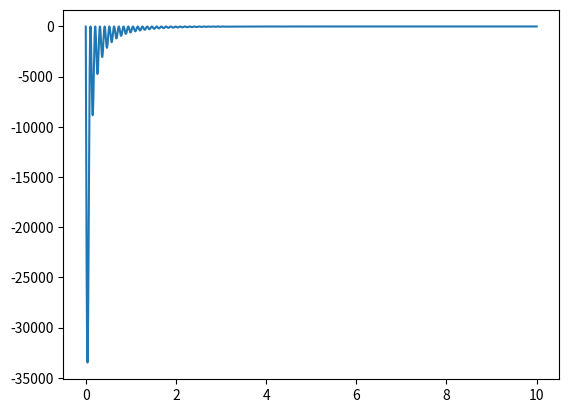

The matplotlib source for this figure:
import numpy as np
import matplotlib.pyplot as plt 
from scipy.special import spherical_jn
def f(x):
    return (-1)*(40**2)*((30*x)**2)*(1/x)*((spherical_jn(1,30*x))**2)*(np.exp(-x))
n1=10000
a1=0.0001
b1=30
h1=(b1-a1)/n1
suma1=0
for i in range (1,n1):
    Area1=f(a1+i*h1)
    suma1+=Area1
integral1=h1*((f(a1)+f(b1))/2 +suma1)
print(integral1)


def f(x):
    return (-1)*(40**2)*((30*x)**2)*(1/x)*((spherical_jn(2,30*x))**2)*(np.exp(-x))
n=10000
a=0.0001
b=30
h=(b-a)/n
suma=0
for i in range (1,n):
    Area=f(a+i*h)
    suma+=Area
integral=h*((f(a)+f(b))/2 +suma)
print(integral)



def f(x):
    return (-1)*(40**2)*((30*x)**2)*(1/x)*((spherical_jn(3,30*x))**2)*(np.exp(-x))
n=10000
a=0.0001
b=30
h=(b-a)/n
suma=0
for i in range (1,n):
    Area=f(a+i*h)
    suma+=Area
integral=h*((f(a)+f(b))/2 +suma)
print(integral)


print(np.arcsin(0.07))


x=np.arange(0.00001,10,0.0001)
y=(-1)*(40**2)*((30*x)**2)*(1/x)*((spherical_jn(0,30*x))**2)*(np.exp(-x))
plt.plot(x,y)
plt.show()


